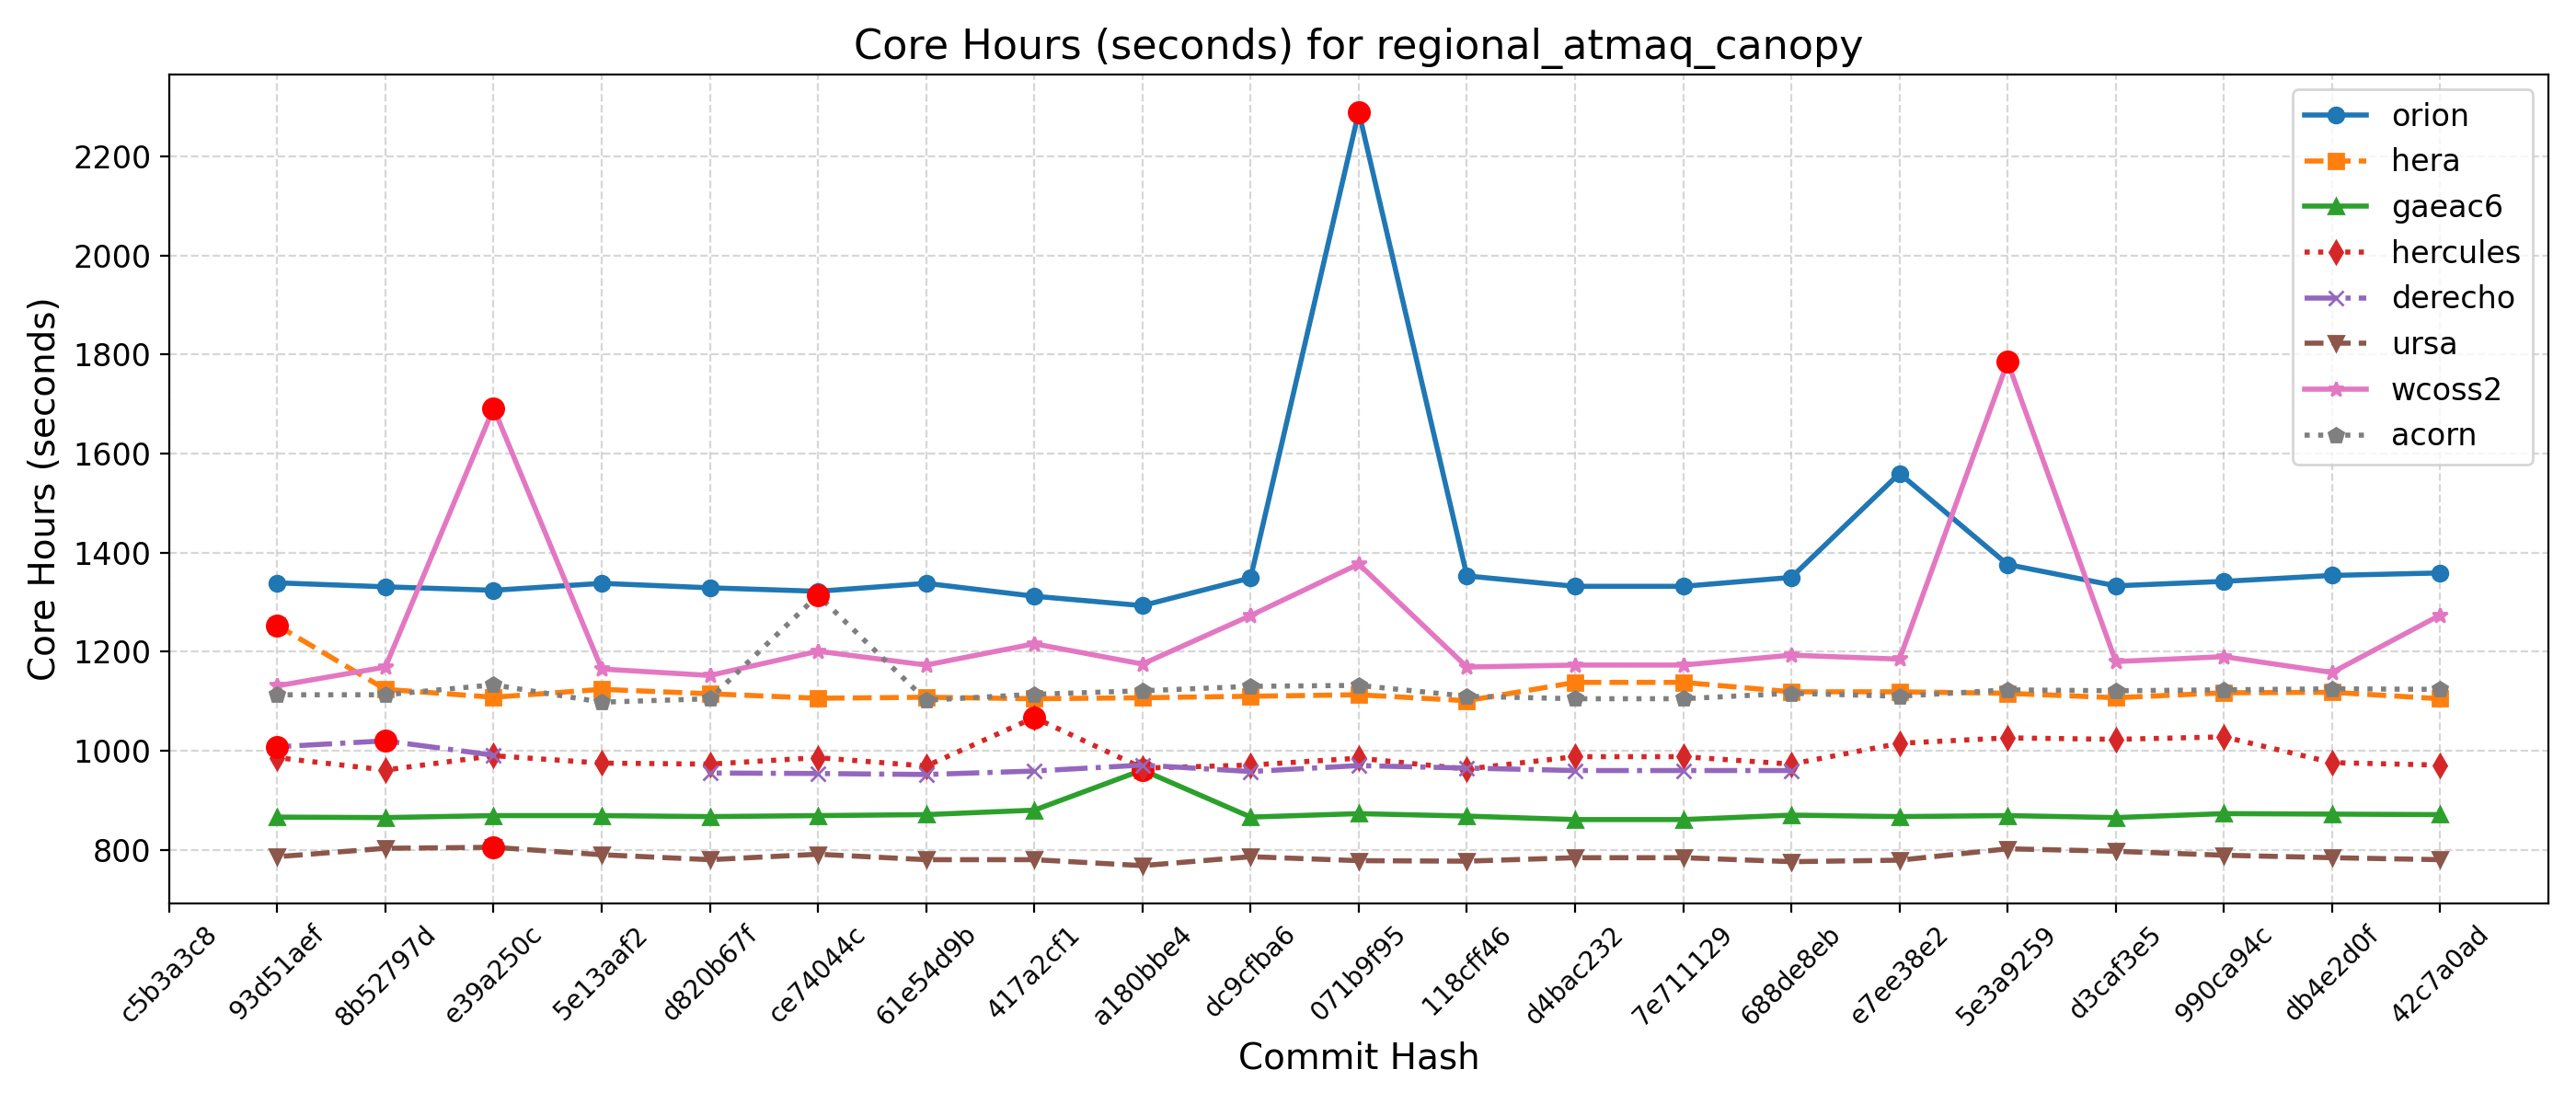

Source data for this figure (header and first rows):
Hash, Date, Message, orion, hera, gaeac6, hercules, derecho, ursa, wcoss2, acorn
42c7a0ad, 2025-09-22, Send surface ocean currents to ATM for S…, 1359, 1105, 871, 971, , 780, 1274, 1124
db4e2d0f, 2025-09-18, Replace icplocn2atm (integer) with use_o…, 1354, 1118, 872, 976, , 784, 1158, 1125
990ca94c, 2025-09-16, Update tests such that LSM and LANDICE a…, 1342, 1117, 873, 1028, , 789, 1190, 1123
d3caf3e5, 2025-09-15, update mom6 to its main repo. 20250818 c…, 1333, 1107, 865, 1023, , 797, 1180, 1121
5e3a9259, 2025-09-10, Introduce tuning parameter for convectiv…, 1376, 1116, 869, 1026, , 802, 1785, 1123
e7ee38e2, 2025-09-08, Scale-aware 3DTKE EDMF and TTE-EDMF GFS …, 1560, 1119, 867, 1015, , 779, 1185, 1110
688de8eb, 2025-09-04, Fix default cdmbgwd settings (#2788), 1350, 1119, 870, 973, 960, 776, 1193, 1116
7e711129, 2025-09-02, Use container with spack stack 1.9.2 (#2…, 1332, 1138, 861, 988, 960, 784, 1173, 1105
d4bac232, 2025-08-29, MPAS dycore + Atmosphere Generalization …, 1332, 1138, 861, 988, 960, 784, 1173, 1105
118cff46, 2025-08-25, Add FV3 grid mask for regional domains t…, 1353, 1101, 868, 963, 965, 777, 1169, 1110
071b9f95, 2025-08-22, Fix Restart IAU and Ultra-Low Reproducib…, 2290, 1113, 873, 985, 970, 778, 1377, 1132
dc9cfba6, 2025-08-19, Update CICE through 2025-07 and switch t…, 1349, 1110, 866, 971, 958, 786, 1273, 1130
a180bbe4, 2025-08-15, FV3: Fix Prate_avg and UPP call freq + F…, 1293, 1107, 961, 965, 971, 768, 1175, 1121
417a2cf1, 2025-08-13, Fix conus13km tests restart and decompos…, 1312, 1105, 880, 1067, 959, 780, 1216, 1114
61e54d9b, 2025-08-11, Add two-way ocean-wave coupling feature …, 1338, 1108, 871, 969, 952, 780, 1173, 1102
ce74044c, 2025-08-06, Create a user-friendly "process model" t…, 1322, 1106, 869, 986, 954, 791, 1201, 1314
d820b67f, 2025-08-01, Update GOCART to v2.4.3 (#2819), 1329, 1115, 867, 973, 955, 780, 1152, 1105
5e13aaf2, 2025-07-29, Update DATM meshes and switch to bilinea…, 1338, 1124, 869, 975, , 790, 1165, 1098
e39a250c, 2025-07-24, Update FV3 hash to include UPP ss192/Urs…, 1324, 1108, 869, 990, 991, 805, 1692, 1133
8b52797d, 2025-07-21, Combination of 2684,2707,2771 (MERRA2 3-…, 1331, 1124, 865, 961, 1020, 803, 1169, 1113
93d51aef, 2025-07-17, Exporting Canopy Variables from AQM to F…, 1339, 1253, 866, 986, 1008, 786, 1131, 1113
c5b3a3c8, 2025-07-14, GFDLMP-v3 and TEMPO MP microphysics (#25…, , , , , , , , 
f9c10462, 2025-07-11, Combination of several CCPP-physics PRs …, , , , , , , , 
0e960577, 2025-07-09, Combination #2777 (maintask writes CMEPS…, , , , , , , , 
065def80, 2025-07-07, Port UFS-WM to Ursa (#2471), , , , , , , , 
995c51d1, 2025-07-03, Upgrade UFS-WM to spack-stack/1.9.2 (#26…, , , , , , , , 
1f0ab432, 2025-07-01, Reduce WW3 memory use (#2624), , , , , , , , 
8f8fddc8, 2025-06-30, Bring in scale-aware 3DTKE related chang…, , , , , , , , 
24d8dfd4, 2025-06-26, Slight modification in orographic gravit…, , , , , , , , 
5750b9e3, 2025-06-20, gcycle update (#2747), , , , , , , , 
a9999828, 2025-06-12, Add a new parameter in dycore to control…, , , , , , , , 
9193010a, 2025-06-06, In Noah-MP, set zero for canopy liquid a…, , , , , , , , 
43f2c3bd, 2025-06-04, Urgent Documentation Update for HSD Capa…, , , , , , , , 
f22b2e11, 2025-06-02, Bug fix for surface roughness calculatio…, , , , , , , , 
aebf9781, 2025-05-27, Fix bug to improve wave initialization b…, , , , , , , , 
4cbe50f4, 2025-05-23, Add idealized, regional tropical cyclone…, , , , , , , , 
269e181a, 2025-05-23, Add GFSv17 IAU restart tests without wav…, , , , , , , , 
68fd7faa, 2025-05-15, Enable Hera, Hercules Gnu tests: cpld_de…, , , , , , , , 
1c5a9f12, 2025-05-09, Add "ultra low" coupled configurations t…, , , , , , , , 
aba31a4e, 2025-05-06, Resolve miscellaneous WM issues and upda…, , , , , , , , 
b81282e5, 2025-05-05, Switch to vector remapping and bilinear …, , , , , , , , 
5a297a6e, 2025-05-02, improve coupled model startup cost for w…, , , , , , , , 
ff162f36, 2025-05-01, NSSL MP scheme updates + Stochastic Phys…, , , , , , , , 
9e4778cd, 2025-04-25, Loosen restriction on optional arguments…, , , , , , , , 
4a566203, 2025-04-23, CMake Atmosphere Dycore Generalization +…, , , , , , , , 
4f0111b2, 2025-04-21, Add CMEPS log file at restart write; IAU…, , , , , , , , 
c0d4de3c, 2025-04-18, Update mom6 to its main repository 20250…, , , , , , , , 
7cc588ae, 2025-04-16, Add PIO configuration variables for CMEP…, , , , , , , , 
9b9a6304, 2025-04-11, Memcheck fixes (#2655), , , , , , , , 
4e75e7b4, 2025-04-10, Update upp submodule to the latest UPP (…, , , , , , , , 
